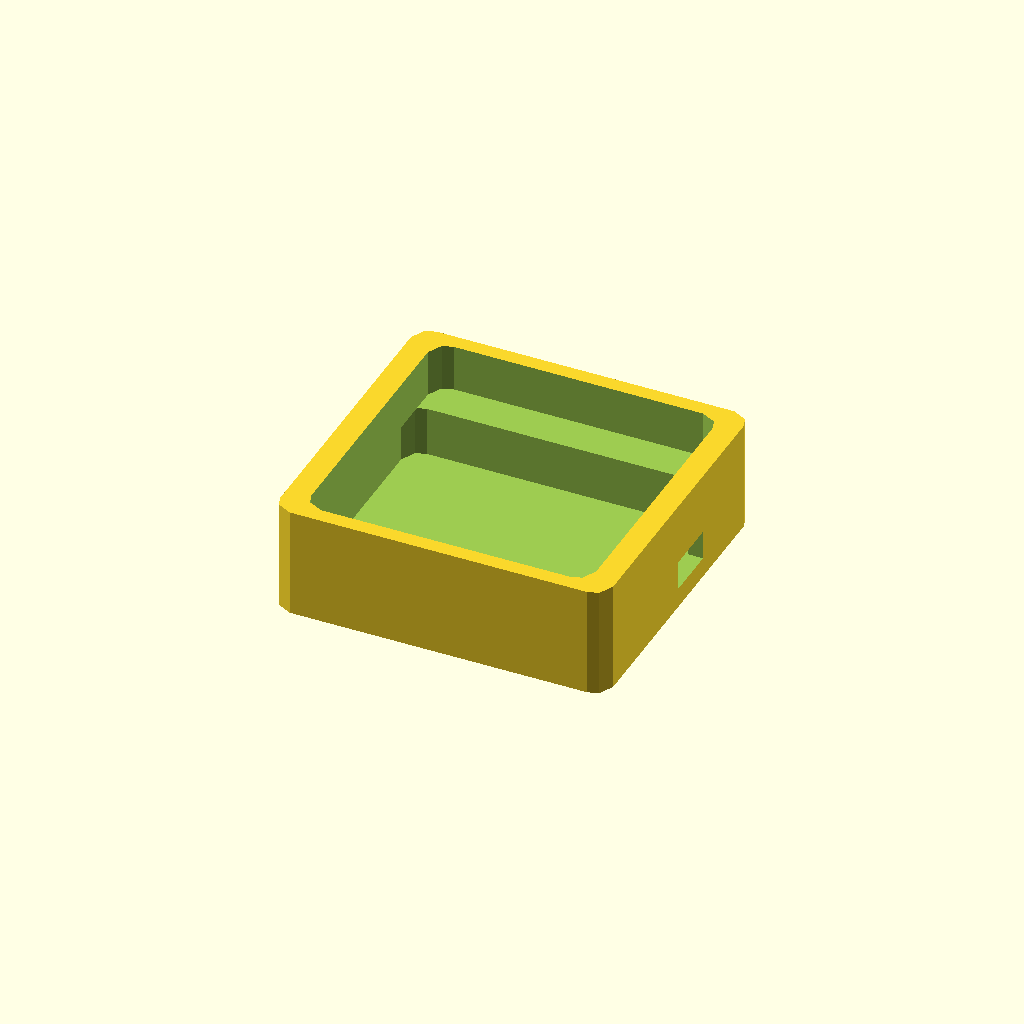
Cell 1: rendered with the file's own defaults.
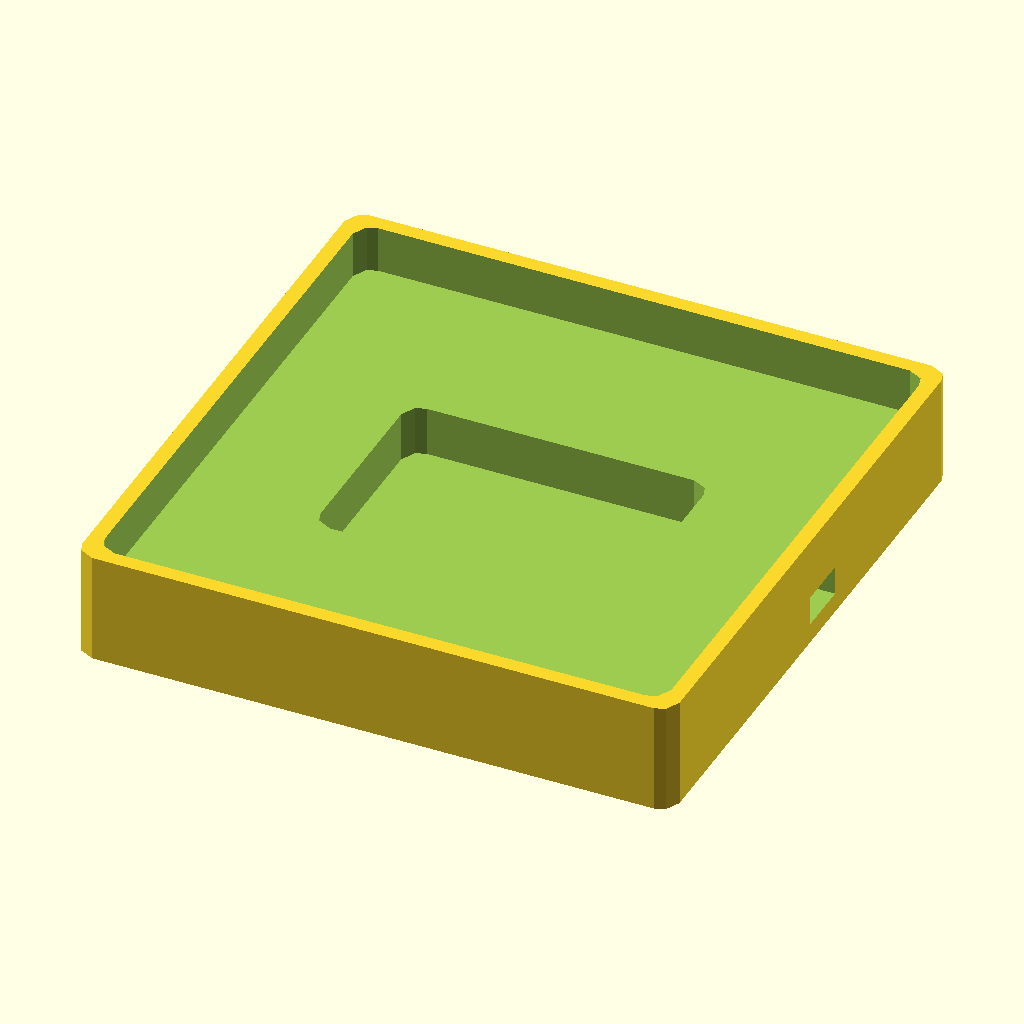
Cell 2: the same model with module_size = 96.
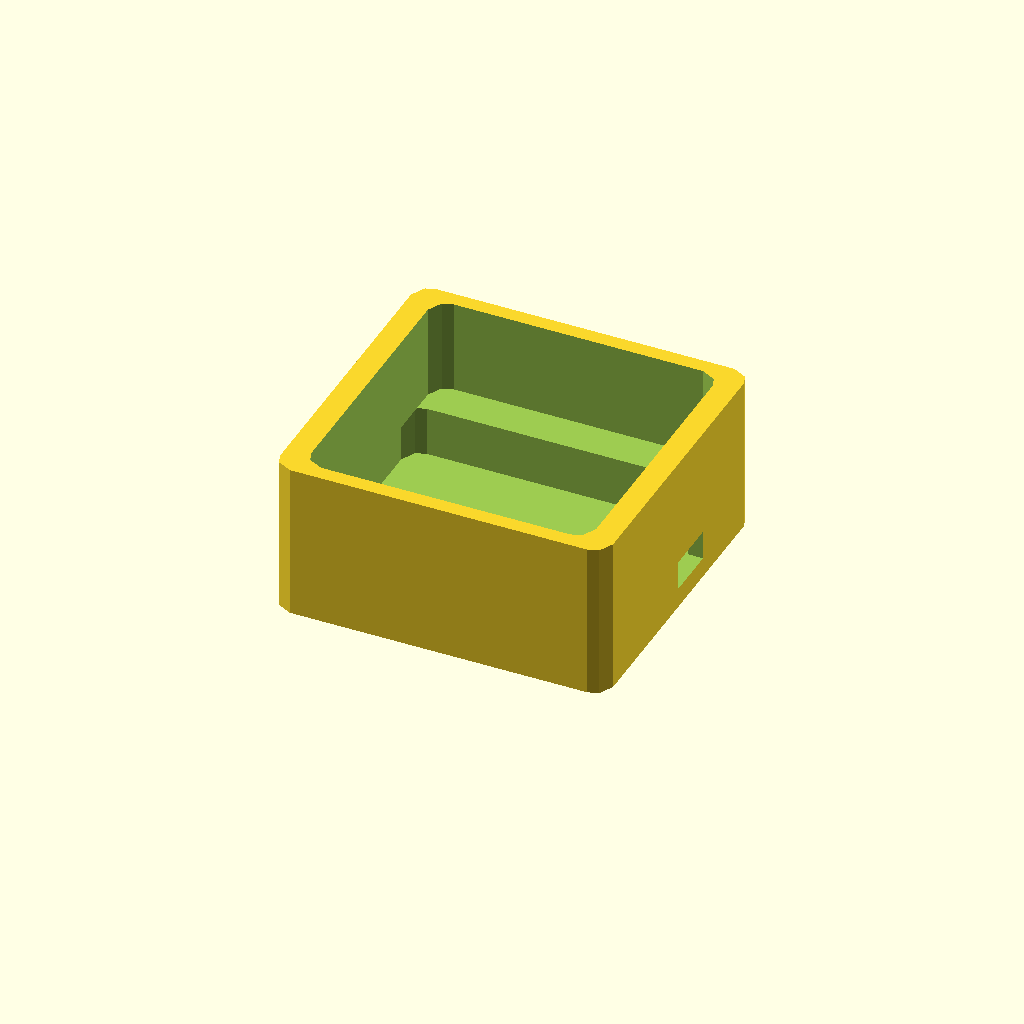
Cell 3: pocket_depth = 16 (everything else at default).
One fixed orthographic camera (rotation 55°, 0°, 25°; colour scheme Cornfield) for every cell.
The OpenSCAD source (embedded/espRotary/case/esprotary-base.scad):
// Battery base for the CrowPanel 1.28" rotary module.
//
// The module is already a finished 48 x 48 x 33 mm enclosure, so this does not
// wrap it: it is a tray carrying a lithium cell and a charger, with a pocket in
// its top that the module's lower 8 mm presses into. The module is the lid.
//
// make-case.py emits the same tray as a watertight STL without needing CAD.
// This file adds the features a mesh script cannot cut cleanly — the connector
// window, the magnet pockets and the cable notch — so render here when those
// are wanted. OpenSCAD: openscad -o base-tray.stl esprotary-base.scad

/* [Module] */
module_size   = 48.0;   // published by Elecrow; verify with fit-gauge.stl first
clearance     = 0.5;    // FDM parts come out tight
pocket_depth  = 8.0;    // how much of the module's 33 mm the tray grips

/* [Cell] */
cell_l = 50.0;  cell_w = 34.0;  cell_h = 5.0;   // 503450, 1000 mAh
cell_gap  = 1.5;
charger_h = 2.0;                                 // TP4056 lying flat

/* [Shell] */
wall = 2.6;  floor_t = 2.4;  corner_r = 3.0;

/* [Options] */
connector_window = true;    // opening for the 5 V input lead
magnet_pockets   = true;    // 6 x 2 mm discs, for a steel plate on the wall
magnet_d = 6.2;  magnet_h = 2.2;  magnet_inset = 1.0;

pocket   = module_size + clearance;
bay_x    = cell_l + cell_gap;
bay_y    = cell_w + cell_gap;
bay_h    = cell_h + charger_h + cell_gap;
out_x    = max(pocket, bay_x) + 2 * wall;
out_y    = max(pocket, bay_y) + 2 * wall;
step_z   = floor_t + bay_h;
total_h  = step_z + pocket_depth;

module rrect(x, y, h, r) {
  linear_extrude(h)
    offset(r = r) offset(r = -r) square([x, y], center = true);
}

module tray() {
  difference() {
    rrect(out_x, out_y, total_h, corner_r);

    translate([0, 0, floor_t])            rrect(bay_x, bay_y, bay_h + 0.01, corner_r);
    translate([0, 0, step_z])             rrect(pocket, pocket, pocket_depth + 0.1, corner_r);

    if (connector_window)
      translate([out_x / 2 - wall - 0.5, 0, floor_t + 1])
        cube([wall + 2, 9, 5], center = false);

    if (magnet_pockets)
      for (dx = [-1, 1], dy = [-1, 1])
        translate([dx * (out_x / 2 - magnet_d), dy * (out_y / 2 - magnet_d), -0.01])
          cylinder(h = magnet_h, d = magnet_d, $fn = 48);
  }
}

// A 6 mm slice of the pocket alone. Print this first: it costs minutes and a
// gram, and it is the only way to know whether 48.0 plus 0.5 is right for a
// module whose published size and whose STEP file disagree.
module fit_gauge() {
  difference() {
    rrect(pocket + 2 * wall, pocket + 2 * wall, 6, corner_r);
    translate([0, 0, -0.01]) rrect(pocket, pocket, 6.02, corner_r);
  }
}

tray();
// fit_gauge();
Customizer parameters (derived from the source; name, type, default, range or options):
module_size: number, default 48
clearance: number, default 0.5
pocket_depth: number, default 8
cell_gap: number, default 1.5
charger_h: number, default 2
connector_window: bool, default true
magnet_pockets: bool, default true
